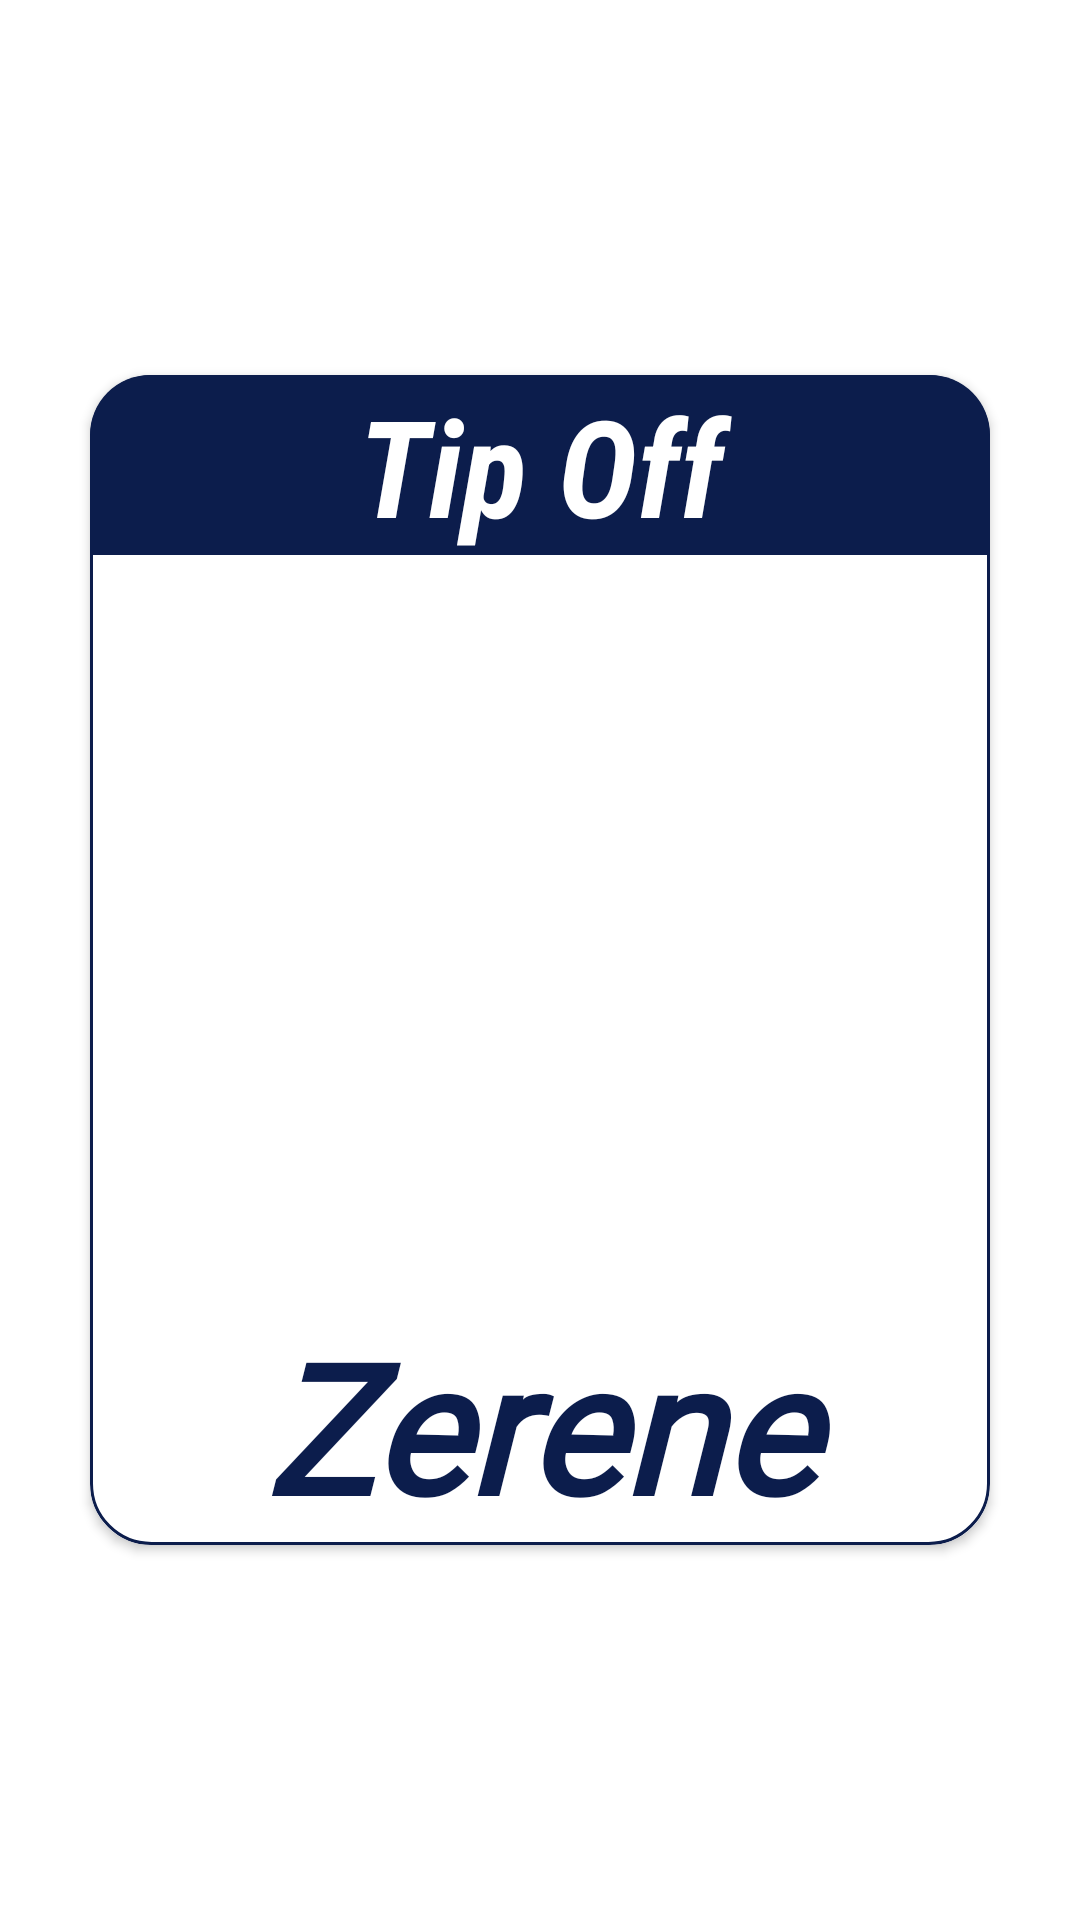

This screen was rendered from an Android layout file. Write that file and the resources it references.
<!-- AndroidManifest.xml: application theme AppTheme -->
<!-- res/layout/activity_main.xml -->
<?xml version="1.0" encoding="utf-8"?>
<androidx.constraintlayout.widget.ConstraintLayout xmlns:android="http://schemas.android.com/apk/res/android"
    xmlns:app="http://schemas.android.com/apk/res-auto"
    xmlns:tools="http://schemas.android.com/tools"
    android:id="@+id/clSplash"
    android:layout_width="match_parent"
    android:layout_height="match_parent"
    android:background="@color/bgcoloract"
    tools:context=".MainActivity">

    <androidx.cardview.widget.CardView
        android:layout_width="wrap_content"
        android:layout_height="wrap_content"
        app:cardCornerRadius="20dp"
        app:layout_constraintBottom_toBottomOf="parent"
        app:layout_constraintEnd_toEndOf="parent"
        app:layout_constraintStart_toStartOf="parent"
        app:layout_constraintTop_toTopOf="parent">

        <androidx.constraintlayout.widget.ConstraintLayout
            android:layout_width="match_parent"
            android:layout_height="match_parent"
            android:background="@drawable/round_corner">

            <TextView
                android:id="@+id/appLabelMainAct"
                style="@style/AppNameLabel"
                app:layout_constraintEnd_toEndOf="parent"
                app:layout_constraintStart_toStartOf="parent"
                app:layout_constraintTop_toTopOf="parent" />

            <ImageView
                android:id="@+id/comLogo"
                style="@style/ComLogo"
                app:layout_constraintEnd_toEndOf="parent"
                app:layout_constraintStart_toStartOf="parent"
                app:layout_constraintTop_toBottomOf="@+id/appLabelMainAct" />

            <TextView
                android:id="@+id/comLabel"
                style="@style/ComNameLabel"
                app:layout_constraintEnd_toEndOf="parent"
                app:layout_constraintStart_toStartOf="parent"
                app:layout_constraintTop_toBottomOf="@+id/comLogo" />
        </androidx.constraintlayout.widget.ConstraintLayout>

    </androidx.cardview.widget.CardView>
</androidx.constraintlayout.widget.ConstraintLayout>
<!-- resources referenced by this layout -->
<resources>
  <color name="bgcoloract">#FFFFFF</color>
  <!-- drawable round_corner (drawable) -->
  <?xml version="1.0" encoding="utf-8"?>
  <shape xmlns:android="http://schemas.android.com/apk/res/android">
      <stroke
          android:width="1dp"
          android:color="@color/colorAccent"/>
      <solid android:color="@color/bgcoloract"/>
  
  
      <corners android:radius = "20dp"/>
  
  
  </shape>
  <style name="AppNameLabel">
          <item name="android:layout_width">0dp</item>
          <item name="android:layout_height">wrap_content</item>
          <item name="android:background">@color/colorAccent</item>
          <item name="android:fontFamily">sans-serif-condensed</item>
          <item name="android:text">@string/app_name</item>
          <item name="android:textAlignment">center</item>
          <item name="android:textColor">@android:color/white</item>
          <item name="android:textSize">45sp</item>
          <item name="android:textStyle">bold|italic</item>
      </style>
  <style name="ComLogo">
          <item name="android:layout_width">300dp</item>
          <item name="android:layout_height">250dp</item>
          <item name="android:contentDescription">@string/zerene_logo</item>
          <item name="android:scaleType">fitCenter</item>
          <item name="srcCompat">@drawable/zerene</item>
      </style>
  <style name="ComNameLabel">
          <item name="android:layout_width">0dp</item>
          <item name="android:layout_height">wrap_content</item>
          <item name="android:fontFamily">@font/great_vibes</item>
          <item name="android:text">@string/company</item>
          <item name="android:textAlignment">center</item>
          <item name="android:textColor">@color/colorAccent</item>
          <item name="android:textSize">60sp</item>
          <item name="android:textStyle">bold|italic</item>
      </style>
  <style name="AppTheme" parent="Theme.AppCompat.Light.NoActionBar">
          
          <item name="colorPrimary">@color/colorPrimary</item>
          <item name="colorPrimaryDark">@color/colorPrimaryDark</item>
          <item name="colorAccent">@color/colorAccent</item>
          
          <item name="android:windowActivityTransitions">true</item>
  
      </style>
  <color name="colorAccent">#0C1D4C</color>
  <string name="app_name">Tip Off</string>
  <string name="zerene_logo">zerene logo</string>
  <string name="company">Zerene</string>
  <color name="colorPrimary">#0C1D4C</color>
  <color name="colorPrimaryDark">#081230</color>
</resources>
